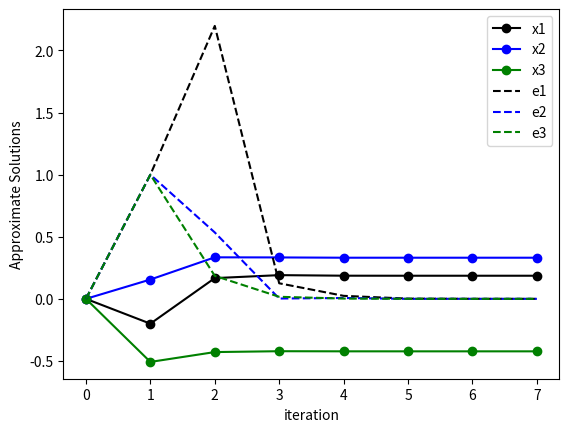

Source code (Python):
from numpy import zeros
import matplotlib.pyplot as plt

m = 8
x1 = zeros(m)
x2 = zeros(m)
x3 = zeros(m)
e1 = zeros(m)
e2 = zeros(m)
e3 = zeros(m)
it = range(m)

print('%7s %9s %9s %9s %9s %9s %9s' % ('k', 'x1', 'x2', 'x3', 'e1', 'e2', 'e3'))
print('%7d %9.5f %9.5f %9.5f %9.5f %9.5f %9.5f' %
      (0, x1[0], x2[0], x3[0], e1[0], e2[0], e3[0]))

for k in range(m - 1):
    x1[k + 1] = (-1.0 + 2.0 * x2[k] - 3.0 * x3[k]) / 5.0
    x2[k + 1] = (2.0 + 3.0 * x1[k+1] - x3[k]) / 9.0
    x3[k + 1] = (-3.0 + 2.0 * x1[k+1] - x2[k+1]) / 7.0

    e1[k + 1] = abs(x1[k + 1] - x1[k]) / abs(x1[k + 1])
    e2[k + 1] = abs(x2[k + 1] - x2[k]) / abs(x2[k + 1])
    e3[k + 1] = abs(x3[k + 1] - x3[k]) / abs(x3[k + 1])

    print('%7d %9.5f %9.5f %9.5f %9.5f %9.5f %9.5f' %
          (k + 1, x1[k + 1], x2[k + 1], x3[k + 1], e1[k + 1], e2[k + 1], e3[k + 1]))

plt.plot(it, x1, 'ko-', label='x1')
plt.plot(it, x2, 'bo-', label='x2')
plt.plot(it, x3, 'go-', label='x3')
plt.plot(it, e1, 'k--', label='e1')
plt.plot(it, e2, 'b--', label='e2')
plt.plot(it, e3, 'g--', label='e3')
plt.legend()
plt.xlabel('iteration')
plt.ylabel('Approximate Solutions')
plt.show()
